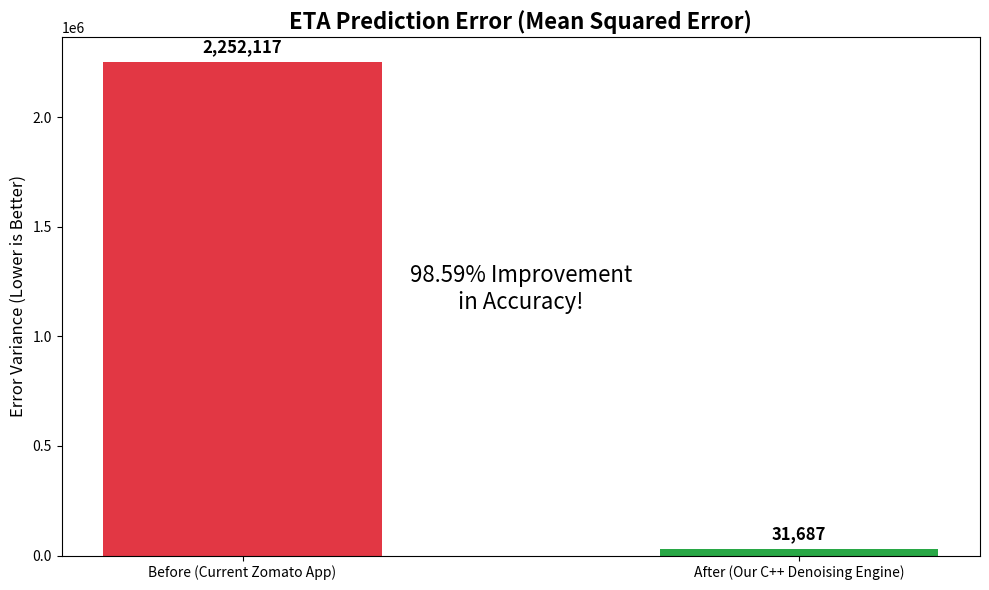

This figure's Python source:
import matplotlib.pyplot as plt

def generate_pdf_graphs():
    # UPDATE THESE NUMBERS WITH WHAT THE C TERMINAL SPIT OUT
    mse_before = 2252117.015345
    mse_after = 31687.194961
    improvement = 98.59
    
    labels = ['Before (Current Zomato App)', 'After (Our C++ Denoising Engine)']
    values = [mse_before, mse_after]
    colors = ['#E23744', '#28A745'] # Zomato Red and Success Green

    plt.figure(figsize=(10, 6))
    bars = plt.bar(labels, values, color=colors, width=0.5)
    
    plt.title('ETA Prediction Error (Mean Squared Error)', fontsize=16, fontweight='bold')
    plt.ylabel('Error Variance (Lower is Better)', fontsize=12)
    
    for bar in bars:
        yval = bar.get_height()
        plt.text(bar.get_x() + bar.get_width()/2, yval + (mse_before*0.02), f"{int(yval):,}", ha='center', fontsize=12, fontweight='bold')

    plt.text(0.5, mse_before * 0.5, f'{improvement}% Improvement\nin Accuracy!', ha='center', fontsize=16, color='black', bbox=dict(facecolor='white', alpha=0.8, edgecolor='none'))

    plt.tight_layout()
    plt.savefig('business_impact_graph.png', dpi=300)
    print("Graph saved as 'business_impact_graph.png'")

if __name__ == "__main__":
    generate_pdf_graphs()
